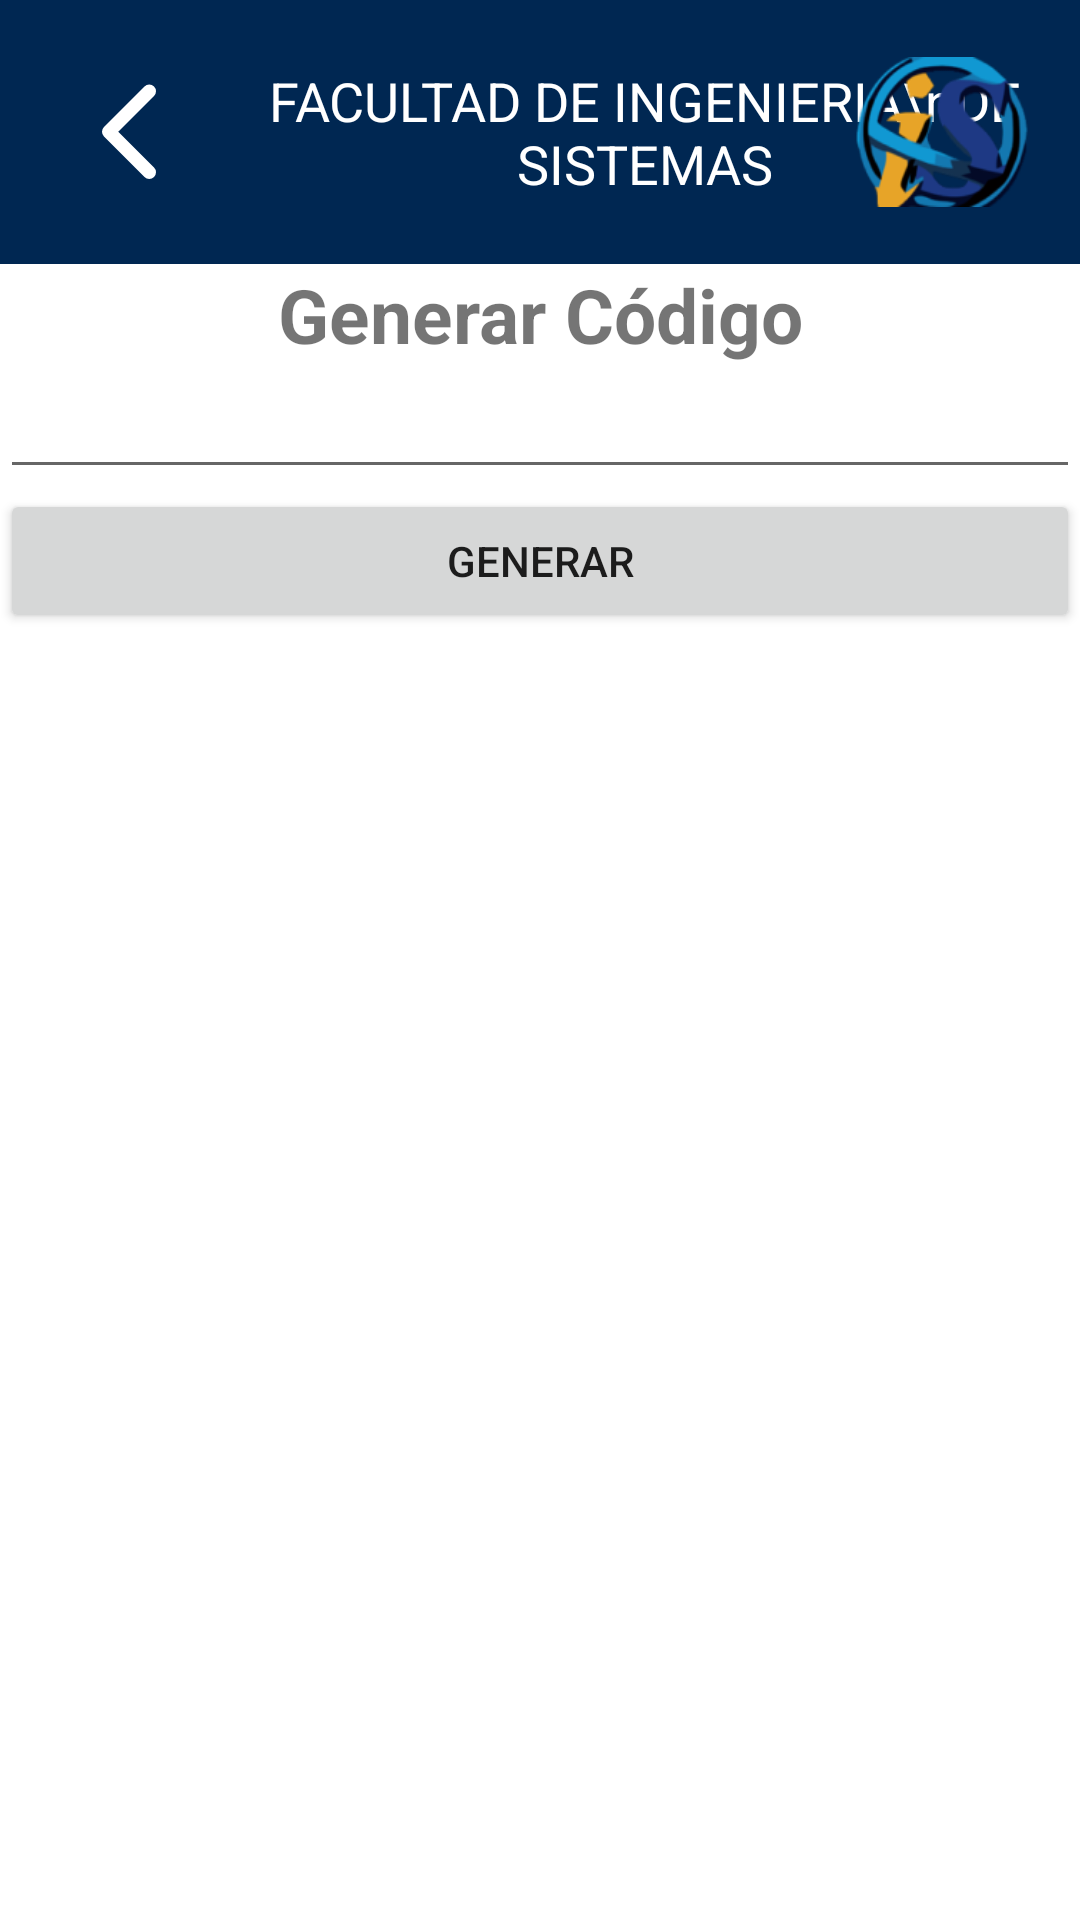

This screen was rendered from an Android layout file. Write that file and the resources it references.
<!-- AndroidManifest.xml: application theme Theme.Practicas -->
<!-- res/layout/activity_generar_codigo.xml -->
<?xml version="1.0" encoding="utf-8"?>
<LinearLayout xmlns:android="http://schemas.android.com/apk/res/android"
    xmlns:app="http://schemas.android.com/apk/res-auto"
    xmlns:tools="http://schemas.android.com/tools"
    android:layout_width="match_parent"
    android:layout_height="match_parent"
    android:orientation="vertical"
    android:background="@color/white_f6">

    <androidx.appcompat.widget.Toolbar
        android:id="@+id/toolbar"
        android:layout_width="match_parent"
        android:layout_height="88dp"
        android:background="?attr/colorPrimary">

        <ImageButton
            android:id="@+id/btn_back"
            android:layout_width="wrap_content"
            android:layout_height="wrap_content"
            android:background="@drawable/ic_volver"
            android:layout_gravity="start|center_vertical"
            android:paddingStart="16dp"
            android:paddingEnd="16dp"
            android:onClick="onBackPressed"/>

        <TextView
            android:id="@+id/toolbar_title"
            android:layout_width="wrap_content"
            android:layout_height="wrap_content"
            android:text="FACULTAD DE INGENIERIA\nDE SISTEMAS"
            android:textColor="@color/white"
            android:textSize="18sp"
            android:gravity="center"
            android:layout_gravity="center"/>
        <ImageView
            android:id="@+id/ic_fisi"
            android:layout_width="60dp"
            android:layout_height="50dp"
            android:layout_marginEnd="16dp"
            android:background="@drawable/fisi"
            android:layout_gravity="end|center_vertical"
            android:paddingStart="16dp"
            android:paddingEnd="16dp"/>

    </androidx.appcompat.widget.Toolbar>

    <TextView
        android:id="@+id/textView4"
        android:layout_width="match_parent"
        android:layout_height="wrap_content"
        android:text="Generar Código"
        android:textColor="@color/turquoise"
        android:gravity="center"
        android:textSize="25sp"
        android:textStyle="bold" />

    <EditText
        android:id="@+id/txtDatos"
        android:layout_width="match_parent"
        android:layout_height="wrap_content"
        android:textColorHighlight="?attr/colorPrimary"
        android:textColorLink="?attr/colorPrimary"
        android:textCursorDrawable="?attr/colorPrimary"></EditText>

    <Button
        android:id="@+id/btnGenerar"
        android:layout_width="match_parent"
        android:layout_height="wrap_content"
        android:text="Generar" />
    
    <ImageView
        android:id="@+id/qrCode"
        android:layout_width="match_parent"
        android:layout_height="wrap_content">
    </ImageView>
</LinearLayout>
<!-- resources referenced by this layout -->
<resources>
  <color name="white">#FFFFFFFF</color>
  <!-- drawable fisi: png bitmap (drawable-v24, 18077 bytes) -->
  <!-- drawable ic_volver (drawable) -->
  <vector xmlns:android="http://schemas.android.com/apk/res/android"
      android:width="54dp"
      android:height="55dp"
      android:viewportWidth="54"
      android:viewportHeight="55">
    <path
        android:pathData="M33.75,41.101L20.25,27.601L33.75,14.101"
        android:strokeLineJoin="round"
        android:strokeWidth="4.5"
        android:fillColor="#00000000"
        android:strokeColor="#ffffff"
        android:strokeLineCap="round"/>
  </vector>
  <style name="Theme.Practicas" parent="Theme.MaterialComponents.DayNight.NoActionBar">
          
          <item name="colorPrimary">@color/color_primario2</item>
          <item name="colorPrimaryVariant">@color/color_primario1</item>
          <item name="colorOnPrimary">@color/white</item>
          
          <item name="colorSecondary">@color/teal_200</item>
          <item name="colorSecondaryVariant">@color/teal_700</item>
          <item name="colorOnSecondary">@color/black</item>
          
          <item name="android:statusBarColor">?attr/colorPrimaryVariant</item>
          
      </style>
  <color name="color_primario2">#002752</color>
  <color name="color_primario1">#002752</color>
  <color name="teal_200">#FF03DAC5</color>
  <color name="teal_700">#FF018786</color>
  <color name="black">#FF000000</color>
</resources>
